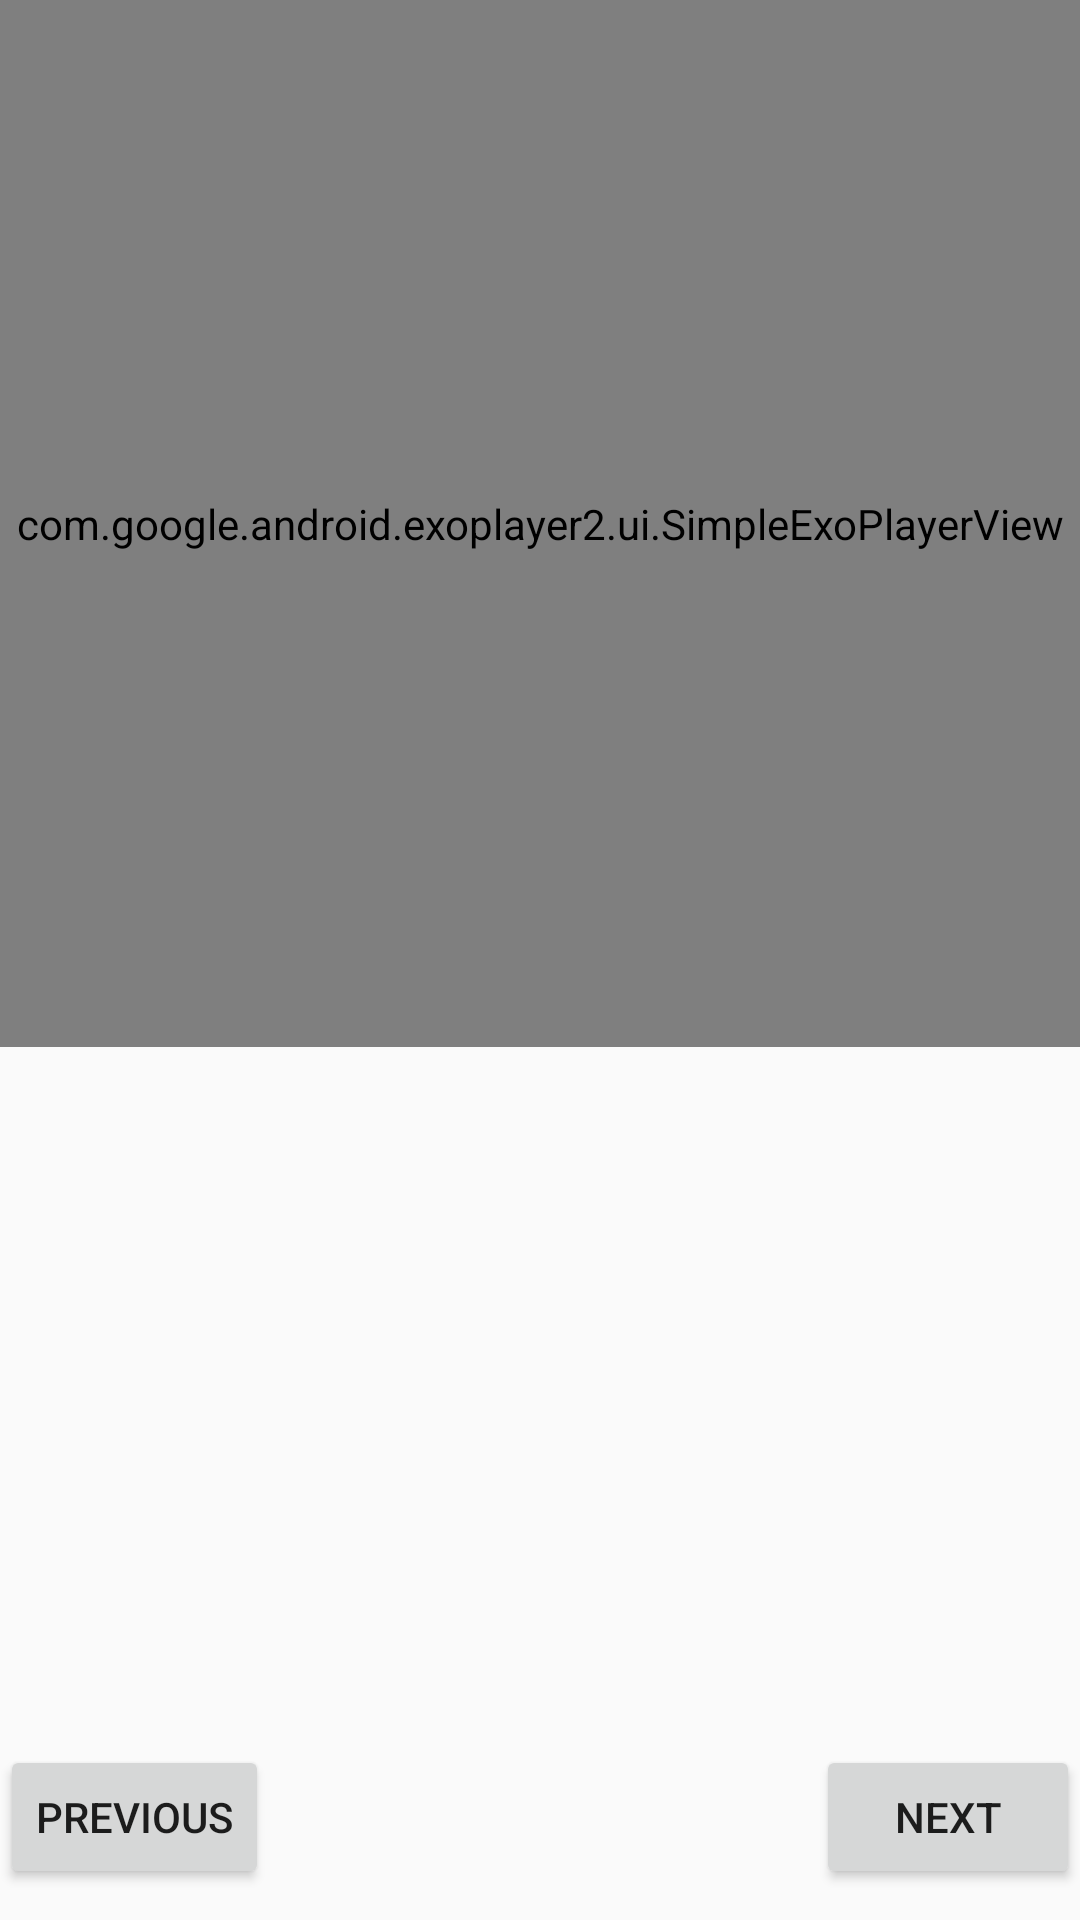

Layout XML and referenced resources for this Android screen:
<!-- AndroidManifest.xml: application theme Theme.AppCompat.Light.NoActionBar -->
<!-- res/layout/fragment_recipe_dynamic.xml -->
<?xml version="1.0" encoding="utf-8"?>
<LinearLayout xmlns:android="http://schemas.android.com/apk/res/android"
    android:layout_width="match_parent"
    android:layout_height="match_parent"
    android:orientation="vertical">


    <com.google.android.exoplayer2.ui.SimpleExoPlayerView
        android:id="@+id/simple_exoplayer_view"
        android:layout_width="match_parent"
        android:layout_height="0dp"
        android:layout_weight="3">

    </com.google.android.exoplayer2.ui.SimpleExoPlayerView>

    <TextView
        android:id="@+id/txt_description"
        android:layout_width="match_parent"
        android:layout_height="0dp"
        android:layout_weight="2"/>

    <RelativeLayout
        android:layout_width="match_parent"
        android:layout_height="0dp"
        android:layout_weight="0.5">

        <Button
            android:id="@+id/btn_prev"
            android:layout_width="wrap_content"
            android:layout_height="wrap_content"
            android:text="Previous"/>

        <Button
            android:id="@+id/btn_next"
            android:layout_width="wrap_content"
            android:layout_height="wrap_content"
            android:text="Next"
            android:layout_alignParentRight="true"/>
    </RelativeLayout>




</LinearLayout>
<!-- resources referenced by this layout -->
<resources>

</resources>
